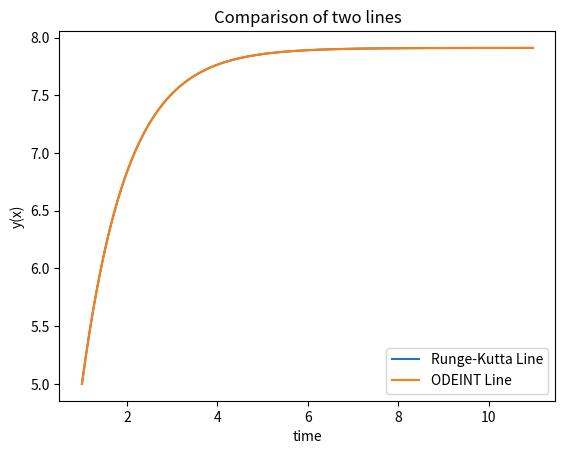

Reproduce this figure in Python.
import math
import numpy as np
from scipy.integrate import odeint
import matplotlib.pyplot as plt

# start values
x0 = 1
h = 0.02
num = 500
x = x0 + np.arange(0, num) * h # x vals from 0 to 2 with 0.1 increments
y0 = 5
y = []
pre_y = y0


# function to differentiate
def f(x, y):
    return y / (pow(math.e, x) - 1)

# function that returns t4 shown in padlet
def t4(x, y, h):
    k1 = f(x, y)
    k2 = f(x + h / 2, y + h / 2 * k1)
    k3 = f(x + h / 2, y + h / 2 * k2)
    k4 = f(x + h, y + h * k3)
    return (k1 + 2 * k2 + 2 * k3 + k4) / 6

# recursive runge_kutta function
def runge_kutta(y, x, h, n):
    # recursively use runge_kutta to get the y value
    if n == 0:
        return y0
    else:
        # return yn + h * t4(xn,yn,h), yn = recursive runge_kutta call
        yn = runge_kutta(y, x - h, h, n - 1)
        return yn + h * t4(x - h, yn, h)


# loop through x values and calculate y values
n = 0
for xval in x:
    pre_y = runge_kutta(pre_y, xval, h, n)
    y.append(pre_y)
    n += 1

# Your existing x and y data


# New set of data to compare
def model(y,x):
    return y / (pow(math.e, x) - 1)


# solve ODE
y2 = odeint(model,y0,x)

# Plotting the first set of data
plt.plot(x, y, label='Runge-Kutta Line')

# Plotting the second set of data
plt.plot(x, y2, label='ODEINT Line')

# Adding labels and title
plt.xlabel('time')
plt.ylabel('y(x)')
plt.title('Comparison of two lines')

# Adding legend to distinguish between the two lines
plt.legend()

# Display the plot
plt.show()